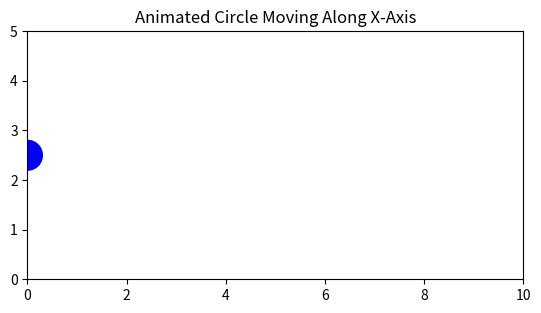

The matplotlib source for this figure:
import matplotlib.pyplot as plt
from matplotlib.animation import FuncAnimation

# Create figure and axis
fig, ax = plt.subplots()
ax.set_xlim(0, 10)
ax.set_ylim(0, 5)
ax.set_aspect('equal')  # ensures the circle stays perfectly round

# Create the circle
circle = plt.Circle((0, 2.5), 0.3, color='blue')
ax.add_patch(circle)

# Animation function
def update(frame):
    x = frame * 0.1
    circle.center = (x % 10, 2.5)  # moves along X-axis and resets
    return circle,

# Create animation
ani = FuncAnimation(fig, update, frames=200, interval=30, blit=True)

plt.title("Animated Circle Moving Along X-Axis")
plt.show()
